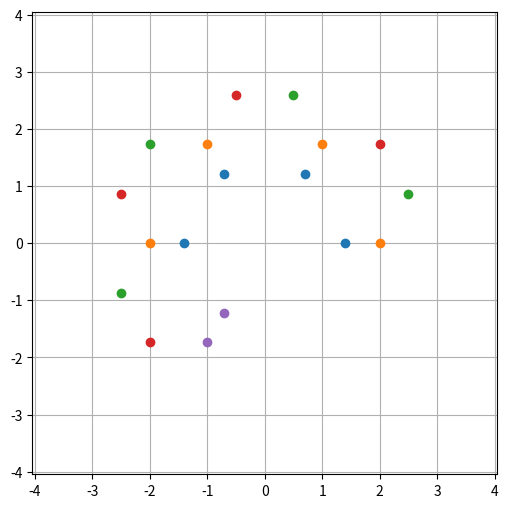

Recreate this plot in Python.
# -*- coding: utf-8 -*-
"""
Created on Wed Apr 20 12:40:53 2022

[redacted]
"""

import numpy as np
import matplotlib.pyplot as plt
#%%

R_I = 1.4
R_M = 2
R_A = np.sqrt(7)

Phi1 = 60*np.pi/180
Phi2 = 19.1*np.pi/180

def Angle_site(N_hex, n_atom):
    del_phis = np.array([0,0,Phi2,Phi1-Phi2])
    phi_tot = N_hex*Phi1 + del_phis[n_atom]
    return phi_tot
        
def Spiral_map(n_atom):
    """
    Maps number of atom to helix-number
    0 => inner helix
    1 => middle helix
    2,3 => outer helix
    """
    Spiral_arr = np.array([0,1,2,2])
    return Spiral_arr[n_atom]

def Atom_pos(N_hex, n_atom, pitch):
    """
    Returns the position of atoms at the N_hex hexagon at the n_atom
    Input:
        N_hex : Either integer or an array of integers 
    Returns: 
        Pos : Where Pos[i,j] gives the i-th coordinate of the j-th atom
    """
    Spiral_N = Spiral_map(n_atom)
    Radius_dict = np.array([R_I,R_M,R_A])
    Radius_n = Radius_dict[Spiral_N]
    Angle_tot = Angle_site(N_hex, n_atom)
    Pos = np.array([Radius_n*np.cos(Angle_tot), Radius_n*np.sin(Angle_tot), pitch/(2*np.pi)*Angle_tot])
    return Pos
    
def Add_final_atoms(N_fin, pitch):
    """
    Adds positions of the 2 final atoms (since Atom_pos only generates the first 4 sites of the final hexagon)
    to the final hexagaon.
    """
    Pos1 = Atom_pos(N_fin + 1, 0, pitch); Pos2 = Atom_pos(N_fin + 1, 1, pitch)
    Pos_tot = np.zeros([3,2])
    Pos_tot[:,0] = Pos1; Pos_tot[:,1] = Pos2
    return Pos_tot

N_hex = 4
A_pos = (Atom_pos(np.linspace(0,N_hex-1,N_hex),0,1))
B_pos = (Atom_pos(np.linspace(0,N_hex-1,N_hex),1,1))
C_pos = (Atom_pos(np.linspace(0,N_hex-1,N_hex),2,1))
D_pos = (Atom_pos(np.linspace(0,N_hex-1,N_hex),3,1))
Fin_pos = (Add_final_atoms(N_hex-1,1))

plt.figure(figsize = (6,6))
plt.plot(A_pos[0,:], A_pos[1,:],'o')
plt.plot(B_pos[0,:], B_pos[1,:],'o')
plt.plot(C_pos[0,:], C_pos[1,:],'o')
plt.plot(D_pos[0,:], D_pos[1,:],'o')
plt.plot(Fin_pos[0,:], Fin_pos[1,:],'o')

plt.xlim(-R_A-R_I,R_A+R_I)
plt.ylim(-R_A-R_I,R_A+R_I)
plt.grid()
plt.show()

#%%

def Angle_mult_site(Ind_arr):
    """
    Gives the angles of the indices
    Input:
        Ind_arr : Indices, where Ind_arr[0] stores the hexagons' indices, while Ind_arr[1] stores the atoms' indices
        Beyond the 1st argument/index, Ind_arr can have any shape
    Returns:
        Phi_tot : Array storing the angles of the atoms in Ind_arr. phi_tot has the same shape as Ind[0] and Ind[1]. 
        Indices in phi_tot[:,...] correspond to indices in Ind[0,:,..]
    """
    Ind_Hex = Ind_arr[0]
    Ind_Atom = Ind_arr[1]
    del_phis = np.array([0,0,Phi2,Phi1-Phi2])
    phi_tot = Ind_Hex*Phi1 + del_phis[Ind_Atom]
    return phi_tot

def Spiral_mult_map(Ind_arr):
    """
    Gives the spiral/helix on which the atoms of Ind_arr lie
    Input:
        Ind_arr : Indices, where Ind_arr[0] stores the hexagons' indices, while Ind_arr[1] stores the atoms' indices
        Beyond the 1st argument/index, Ind_arr can have any shape
    Returns:
        Spiral_arr : Helix on which the atoms are on. 0 corresponds to the inner helix, 1 <=> middle helix, 2 <=> outer helix
        Spiral_arr has the same shape as Ind_arr, while Spiral_arr[i,j,...] gives the helix on which the atom corresponding 
        to Ind_arr[i,j,...] lies on
    """
    Ind_Atom = Ind_arr[1]
    Atom_map = np.array([0,1,2,2])
    Spiral_arr = Atom_map[Ind_Atom]
    return Spiral_arr

def Atom_mult_pos(Ind_arr, pitch):
    """
    Gives the positions of atoms whose indices are stored in Ind_arr
    Input:
        Ind_arr : Indices, where Ind_arr[0] stores the hexagons' indices, while Ind_arr[1] stores the atoms' indices
        Beyond the 1st argument/index, Ind_arr can have any shape
    Returns:
        Pos : Storing the positions of the atoms. Pos[0], Pos[1], Pos[2] give the x,y,z-coordinates (respectively)
        of all the atoms in Ind_arr. Pos[x_i,i,j,...] gives the i-th coordinate of the atom corresponding to 
        Ind_arr[i,j,...]
    """
    Ind_Hex = Ind_arr[0]
    Ind_Atom = Ind_arr[1]
    Angles = Angle_mult_site(Ind_arr)
    Spiral_indices = Spiral_mult_map(Ind_arr)
    Radius_dict = np.array([R_I,R_M,R_A])
    Radius_vals = Radius_dict[Spiral_indices]
    Pos = np.array([Radius_vals*np.cos(Angles), Radius_vals*np.sin(Angles), pitch/(2*np.pi)*Angles])
    return Pos

def Atom_site_vecs(Ind_arr):
    """
    Gives the set of base/normal-vectors at sites stored in Ind_arr
    Input:
        Ind_arr : Indices, where Ind_arr[0] stores the hexagons' indices, while Ind_arr[1] stores the atoms' indices
        Beyond the 1st argument/index, Ind_arr can have any shape
    Returns:
        base_vecs : where base_vecs[i,j,k,...] gives the j-th coordinate of the i-th normal/base-vector of the site
        corresponding to the site of indices [k,...] in the Ind_arr
    """
    Ind_Hex = Ind_arr[0]
    Ind_Atom = Ind_arr[1]
    Angles = Angle_mult_site(Ind_arr)
    nx = np.array([np.cos(Angles), np.sin(Angles),np.zeros([len(Angles)])])
    ny = np.array([-np.sin(Angles), np.cos(Angles),np.zeros([len(Angles)])])
    nz = np.array([np.zeros([len(Angles)]), np.zeros([len(Angles)]), np.ones([len(Angles)])])
    base_vecs = np.array([nx,ny,nz])
    return base_vecs



#%%


def index_convert(N_hex):
    """
    Input:
        N_hex : Number of hexagons of which the helix is constructed
    Returns:
        ivals1_res : i_vals2_res[i,j] gives the converted index corresponding to the j-th atom in the i-th hexagon
    """
    i_vals1 = np.linspace(0,N_hex*4-1,N_hex*4)
    i_vals1_res = np.reshape(i_vals1, [N_hex,4])
    return i_vals1_res.astype(int)

def rev_index_convert(N_hex):
    """ 
    Input:
        N_hex : Number of hexagons of which the helix is constructed
    Returns:
        Ind_arr : Ind_arr[:,i] gives the original indices (hexagon-index & atom-index) of the converted index i
    """
    Ind = np.linspace(0,4*N_hex-1,4*N_hex).astype(int)
    ind1 = np.floor(Ind/4)
    ind2 = Ind - ind1*4
    Ind_arr = np.array([ind1,ind2])
    return Ind_arr.astype(int)



def generate_connections(N_hex):
    """
    Generates links between atoms for overlapping electrons
    Input:
        N_hex : Number of hexagons of which the helix is constructed
    Returns:
        Conns_tot : Conns_tot[:,i] gives the (converted) indices of the i-th link
    """
    Indices_arr = index_convert(N_hex)
    Conns_01 = np.array([Indices_arr[:,0], Indices_arr[:,1]])
    Conns_12 = np.array([Indices_arr[:,1], Indices_arr[:,2]])
    Conns_23 = np.array([Indices_arr[:,2], Indices_arr[:,3]])
    Conns_inter_31 = np.array([Indices_arr[:-1,3], Indices_arr[1:,1]])
    Conns_inter_00 = np.array([Indices_arr[:-1,0], Indices_arr[1:,0]])

    Conns_tot = np.copy(Conns_01)
    Conns_tot = np.append(Conns_tot, Conns_12, axis = 1)
    Conns_tot = np.append(Conns_tot, Conns_23, axis = 1)
    Conns_tot = np.append(Conns_tot, Conns_inter_31, axis = 1)
    Conns_tot = np.append(Conns_tot, Conns_inter_00, axis = 1)
    return Conns_tot.astype(int)